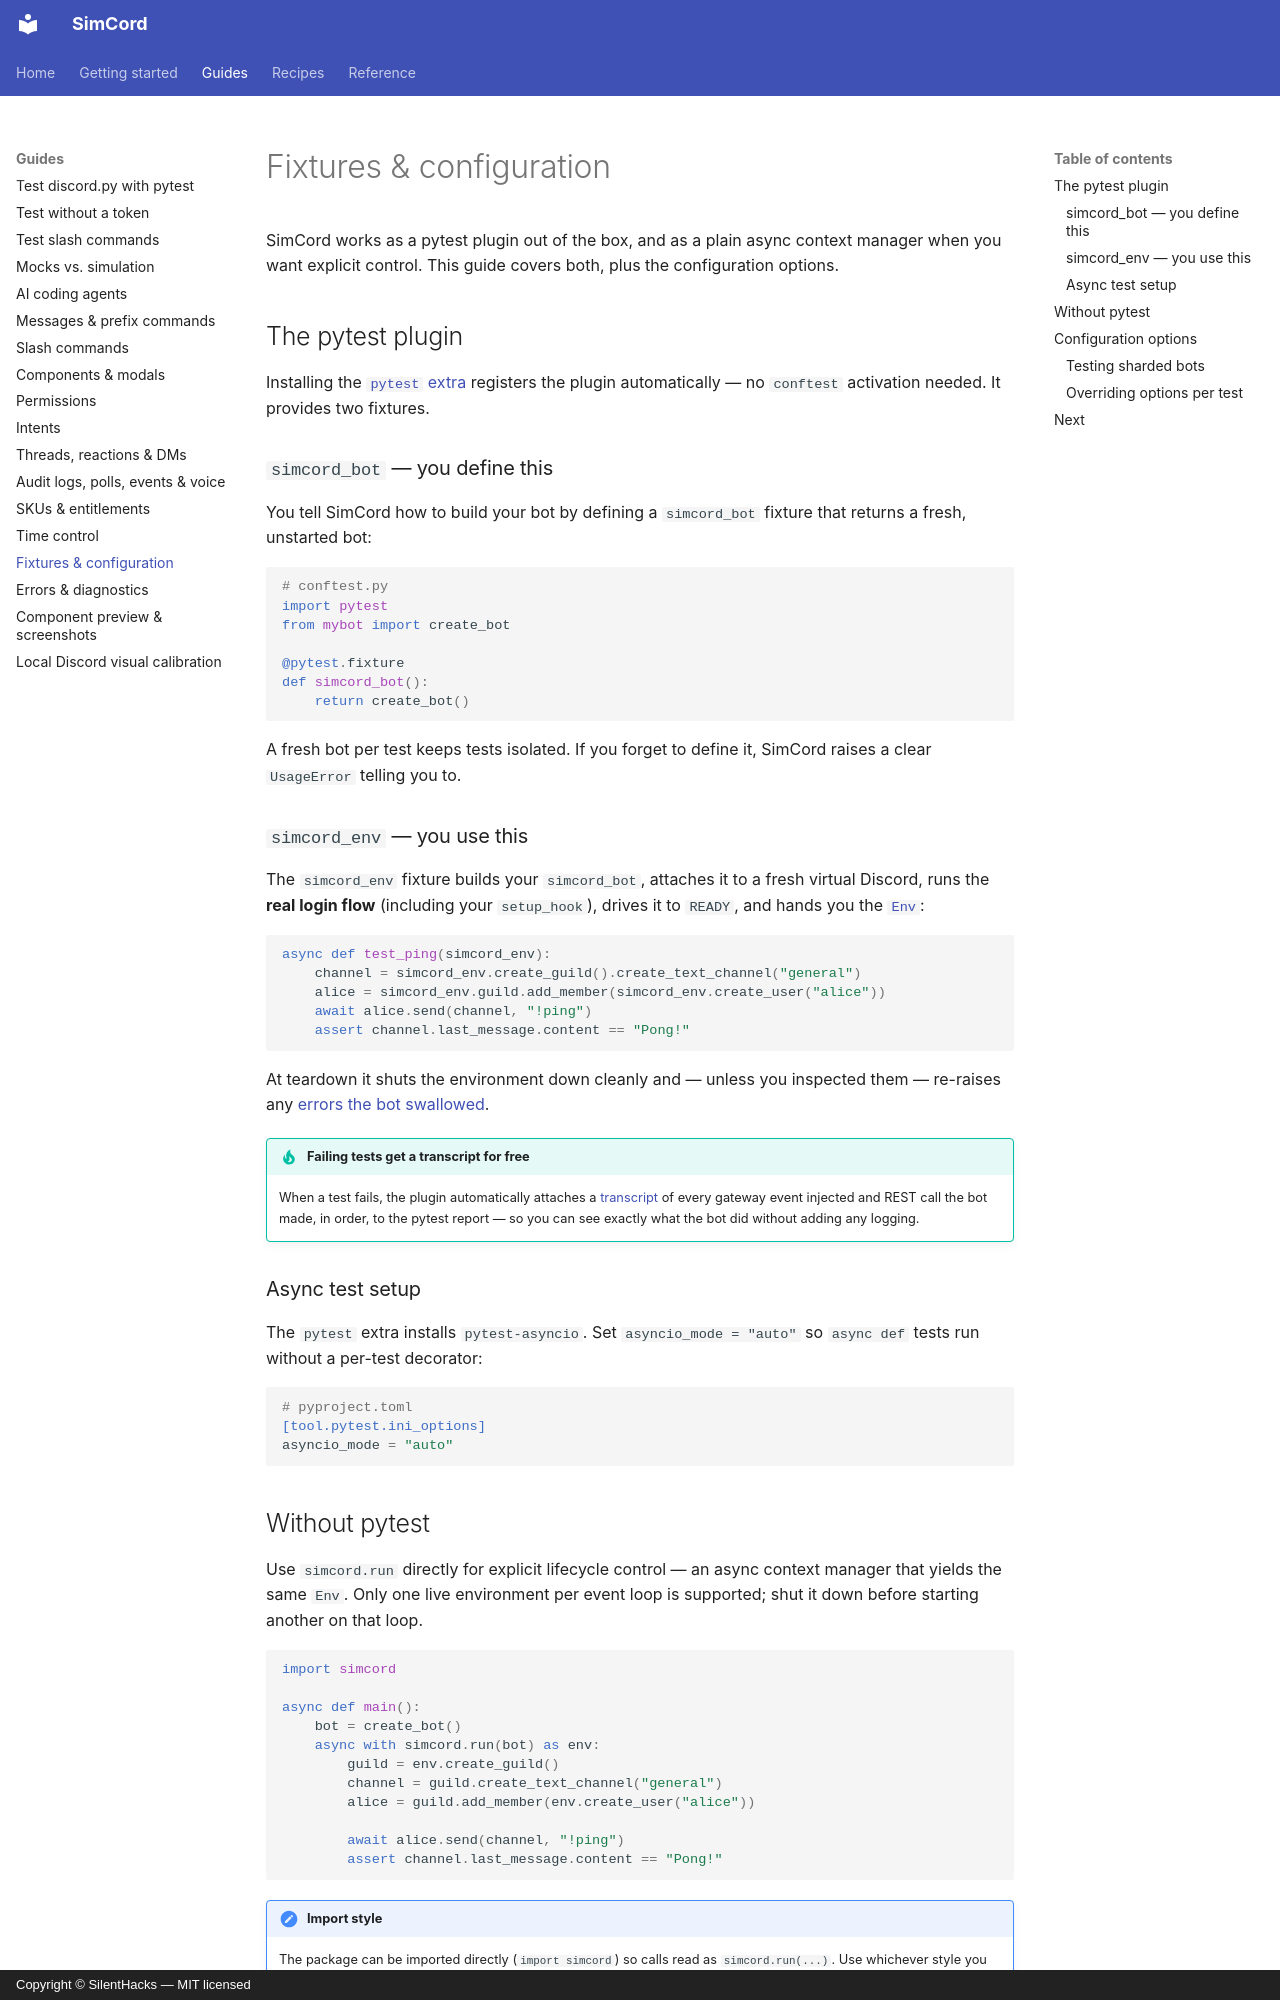

repository: SilentHacks/simcord · page: guides/fixtures/index.html · generator: mkdocs · copyright: Copyright © SilentHacks — MIT licensed

---
title: "Fixtures & configuration"
description: "Wire SimCord into pytest with the simcord_bot and simcord_env fixtures, or drive it manually with simcord.run(). Configure settlement, strict_sync and check_errors for your test style."
---

# Fixtures & configuration

SimCord works as a pytest plugin out of the box, and as a plain async context manager when
you want explicit control. This guide covers both, plus the configuration options.

## The pytest plugin

Installing the [`pytest` extra](../installation.md) registers the plugin automatically — no
`conftest` activation needed. It provides two fixtures.

### `simcord_bot` — you define this

You tell SimCord how to build your bot by defining a `simcord_bot` fixture that returns a
fresh, unstarted bot:

```python
# conftest.py
import pytest
from mybot import create_bot

@pytest.fixture
def simcord_bot():
    return create_bot()
```

A fresh bot per test keeps tests isolated. If you forget to define it, SimCord raises a
clear `UsageError` telling you to.

### `simcord_env` — you use this

The `simcord_env` fixture builds your `simcord_bot`, attaches it to a fresh virtual Discord,
runs the **real login flow** (including your `setup_hook`), drives it to `READY`, and hands
you the [`Env`](../api.md#simcord.Env):

```python
async def test_ping(simcord_env):
    channel = simcord_env.create_guild().create_text_channel("general")
    alice = simcord_env.guild.add_member(simcord_env.create_user("alice"))
    await alice.send(channel, "!ping")
    assert channel.last_message.content == "Pong!"
```

At teardown it shuts the environment down cleanly and — unless you inspected them — re-raises
any [errors the bot swallowed](diagnostics.md).

!!! tip "Failing tests get a transcript for free"
    When a test fails, the plugin automatically attaches a
    [transcript](diagnostics.md#the-transcript) of every gateway event injected and REST
    call the bot made, in order, to the pytest report — so you can see exactly what the bot
    did without adding any logging.

### Async test setup

The `pytest` extra installs `pytest-asyncio`. Set `asyncio_mode = "auto"` so `async def`
tests run without a per-test decorator:

```toml
# pyproject.toml
[tool.pytest.ini_options]
asyncio_mode = "auto"
```

## Without pytest

Use `simcord.run` directly for explicit lifecycle control — an async context manager that
yields the same `Env`. Only one live environment per event loop is supported; shut it
down before starting another on that loop.

```python
import simcord

async def main():
    bot = create_bot()
    async with simcord.run(bot) as env:
        guild = env.create_guild()
        channel = guild.create_text_channel("general")
        alice = guild.add_member(env.create_user("alice"))

        await alice.send(channel, "!ping")
        assert channel.last_message.content == "Pong!"
```

!!! note "Import style"
    The package can be imported directly (`import simcord`) so calls read
    as `simcord.run(...)`. Use whichever style you prefer — it's the same module.
